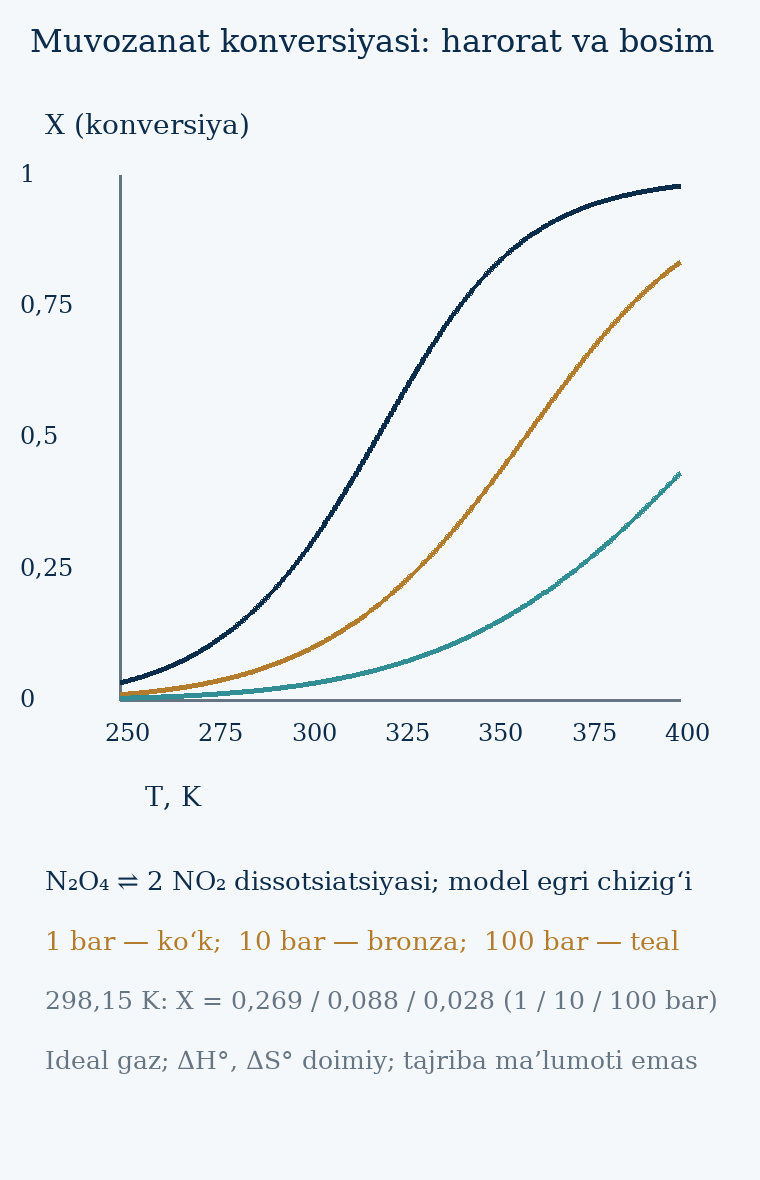

Values plotted in this chart, from the file beside it:
T_K, X_1bar, X_10bar, X_100bar
250, 0.03259, 0.01031, 0.003260
250.4, 0.03324, 0.01052, 0.003326
250.8, 0.03391, 0.01073, 0.003393
251.1, 0.03458, 0.01094, 0.003461
251.5, 0.03527, 0.01116, 0.003530
251.9, 0.03597, 0.01138, 0.003600
252.2, 0.03669, 0.01161, 0.003671
252.6, 0.03741, 0.01184, 0.003744
253, 0.03815, 0.01207, 0.003817
253.4, 0.03889, 0.01231, 0.003892
253.8, 0.03966, 0.01255, 0.003969
254.1, 0.04043, 0.01279, 0.004046
254.5, 0.04121, 0.01304, 0.004125
254.9, 0.04201, 0.0133, 0.004205
255.2, 0.04282, 0.01355, 0.004286
255.6, 0.04365, 0.01381, 0.004369
256, 0.04449, 0.01408, 0.004453
256.4, 0.04534, 0.01435, 0.004539
256.8, 0.0462, 0.01463, 0.004625
257.1, 0.04708, 0.0149, 0.004714
257.5, 0.04798, 0.01519, 0.004803
257.9, 0.04888, 0.01547, 0.004894
258.2, 0.04981, 0.01577, 0.004987
258.6, 0.05074, 0.01606, 0.005081
259, 0.05169, 0.01637, 0.005176
259.4, 0.05266, 0.01667, 0.005273
259.8, 0.05364, 0.01698, 0.005372
260.1, 0.05464, 0.0173, 0.005472
260.5, 0.05565, 0.01762, 0.005573
260.9, 0.05668, 0.01795, 0.005677
261.2, 0.05772, 0.01828, 0.005781
261.6, 0.05878, 0.01862, 0.005888
262, 0.05985, 0.01896, 0.005996
262.4, 0.06094, 0.0193, 0.006106
262.8, 0.06205, 0.01966, 0.006217
263.1, 0.06318, 0.02002, 0.006330
263.5, 0.06432, 0.02038, 0.006445
263.9, 0.06548, 0.02075, 0.006562
264.2, 0.06666, 0.02112, 0.006680
264.6, 0.06785, 0.0215, 0.006800
265, 0.06906, 0.02189, 0.006922
265.4, 0.07029, 0.02228, 0.007046
265.8, 0.07154, 0.02268, 0.007172
266.1, 0.0728, 0.02308, 0.007300
266.5, 0.07409, 0.02349, 0.007429
266.9, 0.07539, 0.0239, 0.007560
267.2, 0.07671, 0.02432, 0.007694
267.6, 0.07805, 0.02475, 0.007829
268, 0.07941, 0.02518, 0.007966
268.4, 0.0808, 0.02562, 0.008106
268.8, 0.0822, 0.02607, 0.008247
269.1, 0.08361, 0.02652, 0.008391
269.5, 0.08505, 0.02698, 0.008536
269.9, 0.08651, 0.02745, 0.008684
270.2, 0.088, 0.02792, 0.008833
270.6, 0.0895, 0.0284, 0.008985
271, 0.09102, 0.02889, 0.009139
271.4, 0.09256, 0.02938, 0.009296
271.8, 0.09413, 0.02988, 0.009454
272.1, 0.09571, 0.03039, 0.009615
... 341 more rows
